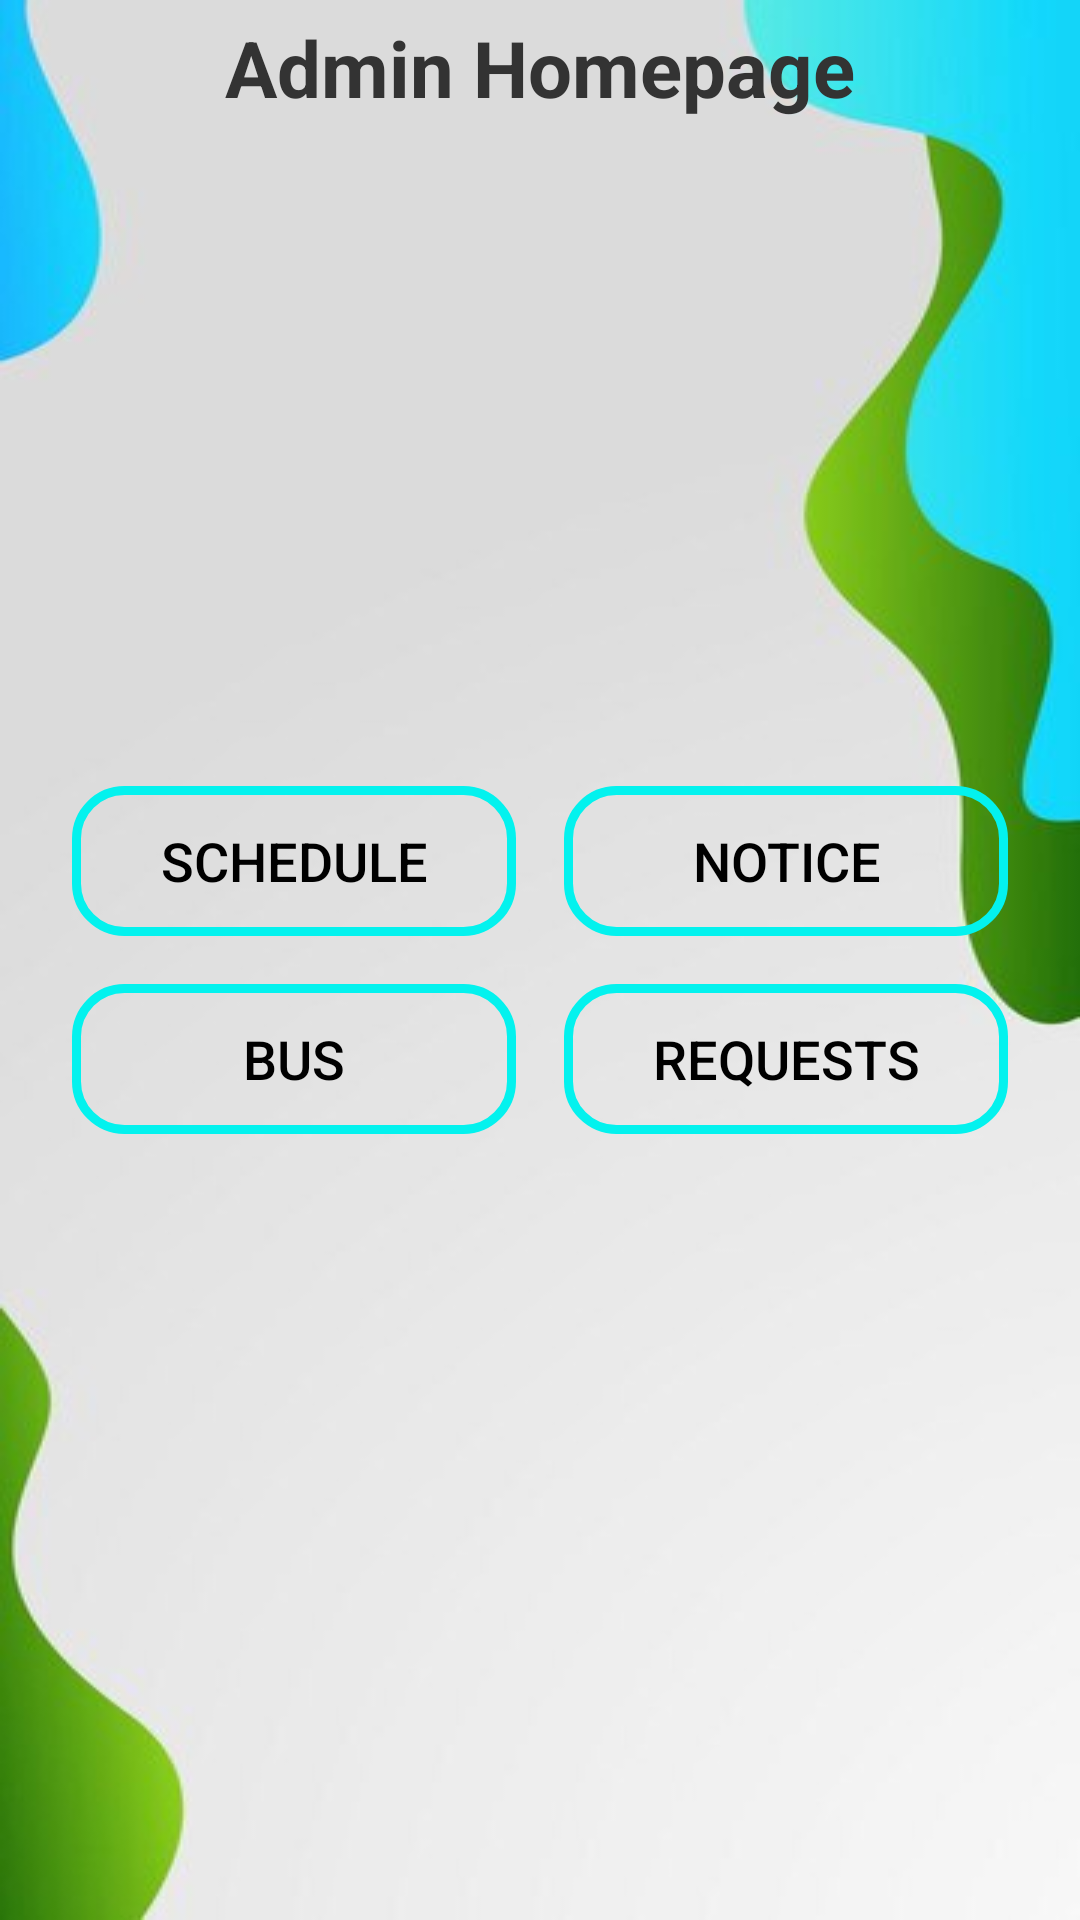

Write the Android layout XML for this screen, with the resource values it uses.
<!-- AndroidManifest.xml: application theme Theme.UniGo -->
<!-- res/layout/activity_admin_homepage.xml -->
<?xml version="1.0" encoding="utf-8"?>
<RelativeLayout xmlns:android="http://schemas.android.com/apk/res/android"
    android:layout_width="match_parent"
    android:layout_height="match_parent"
    android:background="@drawable/img_4">
    <androidx.appcompat.widget.Toolbar
        android:id="@+id/topBar"
        android:layout_width="match_parent"
        android:layout_height="45dp"
        android:elevation="40dp"
        >
        <TextView
            android:id="@+id/toolbarTitle"
            android:layout_width="wrap_content"
            android:layout_height="wrap_content"
            android:text="Admin Homepage"
            android:textColor="@color/textPrimary"
            android:textSize="26sp"
            android:textStyle="bold"
            android:layout_gravity="center" />
    </androidx.appcompat.widget.Toolbar>
    <GridLayout
        android:layout_width="match_parent"
        android:layout_height="wrap_content"
        android:layout_centerInParent="true"
        android:columnCount="2"
        android:padding="16dp"
        android:useDefaultMargins="true">

        
        <Button
            android:id="@+id/btnSchedule"
            android:layout_width="50dp"
            android:layout_height="50dp"
            android:layout_rowWeight="1"
            android:layout_columnWeight="1"
            android:layout_margin="8dp"
            android:background="@drawable/custom_button_background"
            android:text="Schedule"
            android:textAllCaps="true"
            android:textColor="@android:color/black"
            android:textSize="18sp"
            />

        
        <Button
            android:id="@+id/adminNoticeButton"
            android:layout_width="50dp"
            android:layout_height="50dp"
            android:layout_rowWeight="1"
            android:layout_columnWeight="1"
            android:layout_margin="8dp"
            android:background="@drawable/custom_button_background"
            android:text="Notice"
            android:textAllCaps="true"
            android:textColor="@android:color/black"
            android:textSize="18sp" />

        <Button
            android:id="@+id/btnAddBus"
            android:layout_width="50dp"
            android:layout_height="50dp"
            android:layout_rowWeight="1"
            android:layout_columnWeight="1"
            android:layout_margin="8dp"
            android:background="@drawable/custom_button_background"
            android:text="BUS"
            android:textAllCaps="true"
            android:textColor="@android:color/black"
            android:textSize="18sp" />
        <Button
            android:id="@+id/adminViewRequest"
            android:layout_width="50dp"
            android:layout_height="50dp"
            android:layout_rowWeight="1"
            android:layout_columnWeight="1"
            android:layout_margin="8dp"

            android:background="@drawable/custom_button_background"
            android:text="Requests"
            android:textAllCaps="true"
            android:textColor="@android:color/black"
            android:textSize="18sp" />

    </GridLayout>

</RelativeLayout>
<!-- resources referenced by this layout -->
<resources>
  <color name="textPrimary">#333333</color>
  <!-- drawable custom_button_background (drawable) -->
  <selector xmlns:android="http://schemas.android.com/apk/res/android">
      
      <item android:state_pressed="true">
          <shape>
              <solid android:color="#FF8A65" /> 
              <corners android:radius="16dp" />
              <stroke android:color="#FF7043" android:width="2dp" /> 
          </shape>
      </item>
  
      
      <item>
  
          <shape>
              <gradient
  
  
              android:angle="45" />
              <corners android:radius="16dp" />
              <stroke android:color="#03F2EE" android:width="3dp" /> 
          </shape>
      </item>
  </selector>
  <!-- drawable img_4: png bitmap (drawable, 97638 bytes) -->
  <style name="Theme.UniGo" parent="Base.Theme.UniGo" />
  <style name="Base.Theme.UniGo" parent="Theme.Material3.DayNight.NoActionBar">
          
          
      </style>
</resources>
